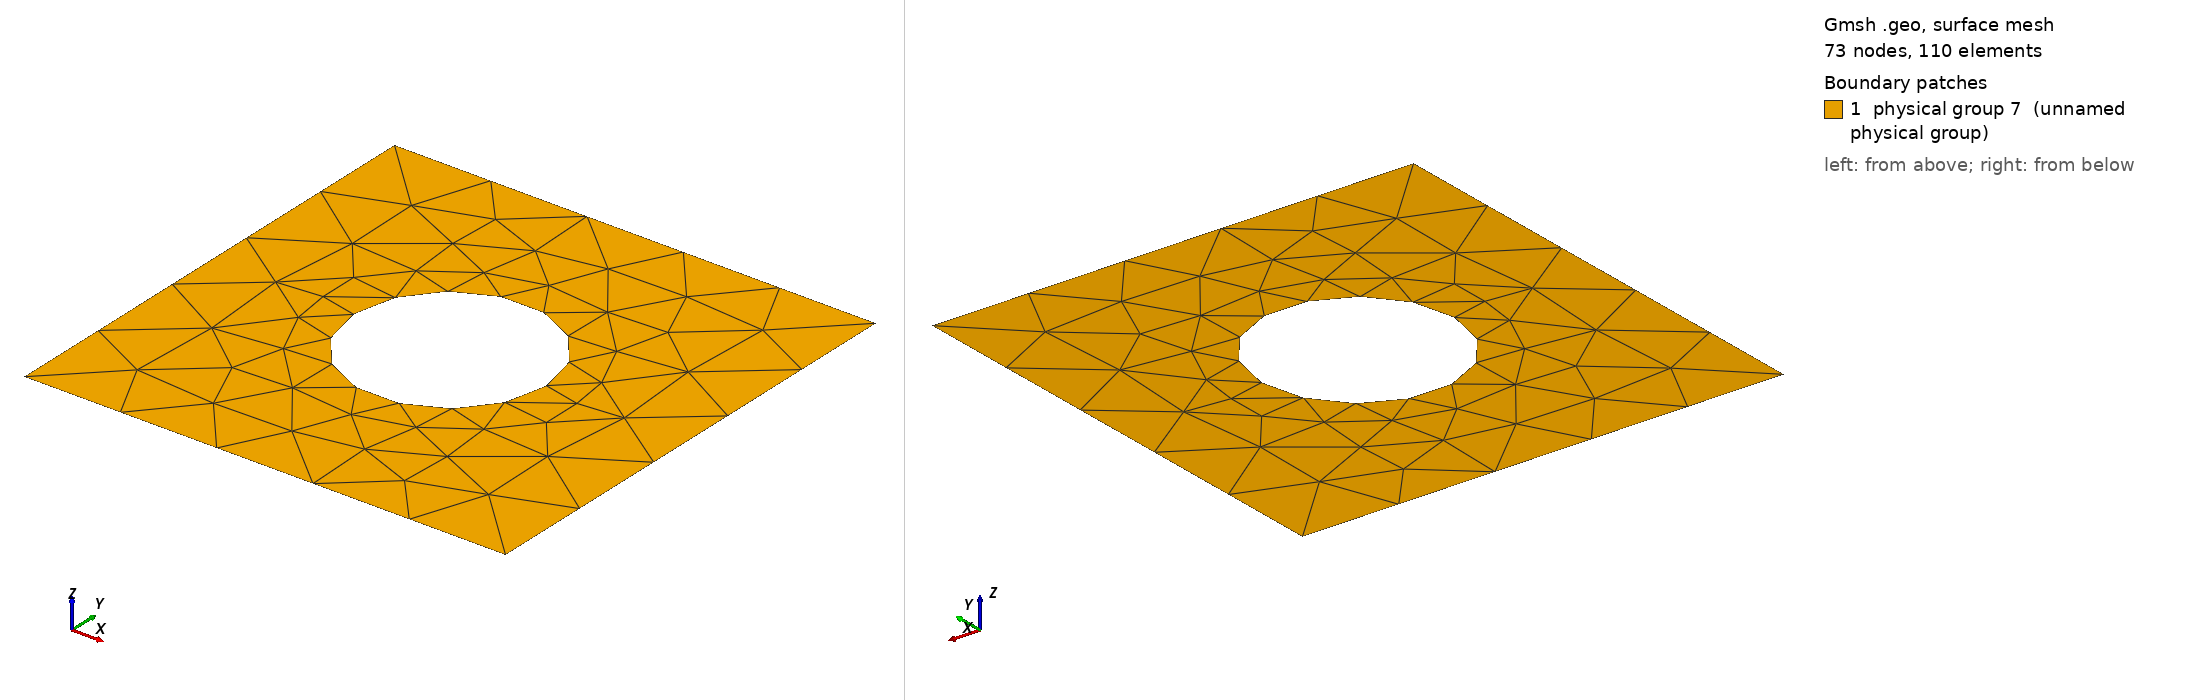

Gmsh geometry script, surface-meshed: 73 nodes, 110 surface elements. Boundary patches (legend numbers): 1 physical group 7 (unnamed physical group). Left view from above one corner, right view from below the opposite corner. Legend entries are the model's physical surfaces. The drawing asked Gmsh for element sizes between 1% and 20% of the model's largest extent; the script's own settings can give other sizes.

=== hole.geo (drawn) ===
//+
Point(1) = {0, 0, 0, 1.0};
//+
Point(2) = {1, 0, 0, 1.0};
//+
Point(3) = {1, 1, 0, 1.0};
//+
Point(4) = {0, 1, 0, 1.0};
//+
Line(1) = {4, 3};
//+
Line(2) = {3, 2};
//+
Line(3) = {2, 1};
//+
Line(4) = {1, 4};
//+
Point(5) = {.3, .5, 0, .1};
//+
Point(6) = {.5, .5, 0, 1.0};
//+
Point(7) = {.7, .5, 0, .1};
//+
Circle(5) = {5, 6, 7};
//+
Circle(6) = {7, 6, 5};
//+
Line Loop(1) = {1, 2, 3, 4};
//+
Line Loop(2) = {6, 5};
//+
Plane Surface(1) = {1, 2};
//+
Physical Line(1) = {4, 1, 2, 3};
//+
Physical Line(2) = {6, 5};
//+
Physical Surface(7) = {1};
